Run: headless pygame with SDL's dummy video driver; simulated clock (each Clock.tick advances the game by its frame time, no real sleeping); random seed 0; keys injected as events and as key.get_pressed() state; no mouse input.
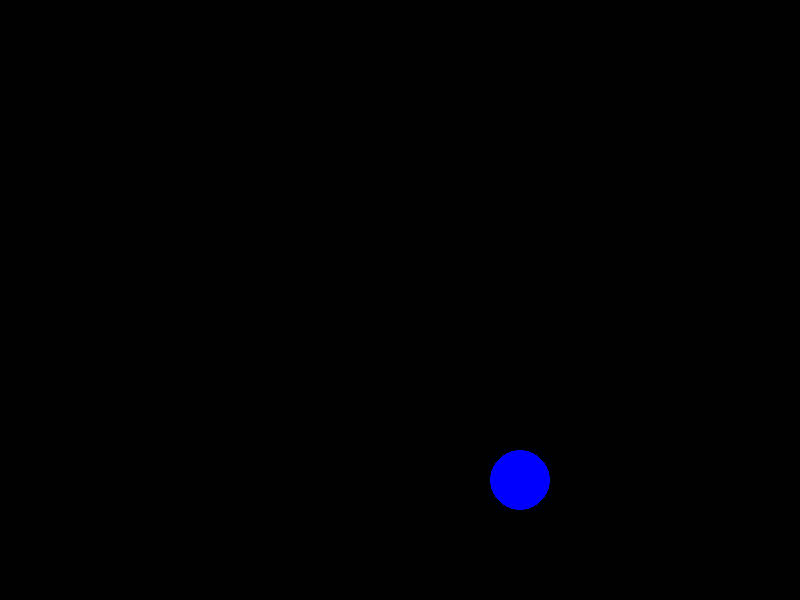
Frame 1 of 4 · flips 1–60 · no input
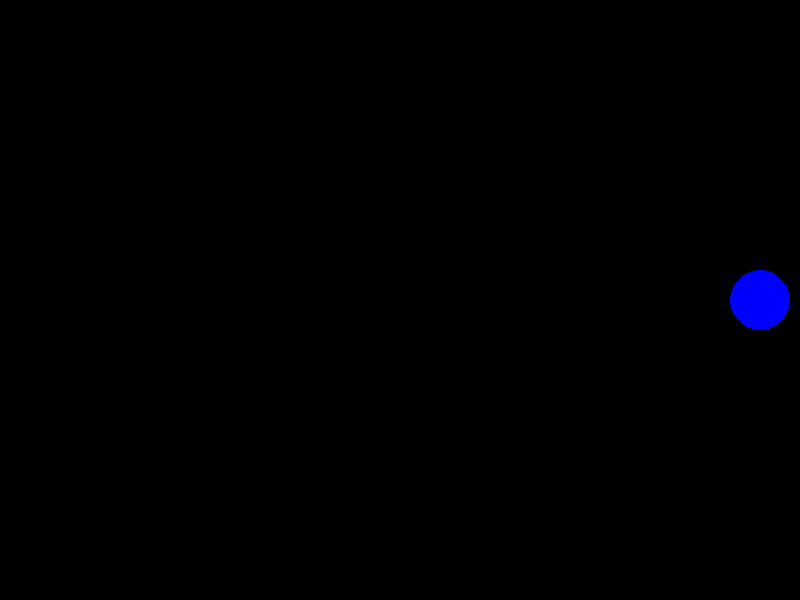
Frame 2 of 4 · flips 61–180 · tapped SPACE, RETURN · held RIGHT (→), D
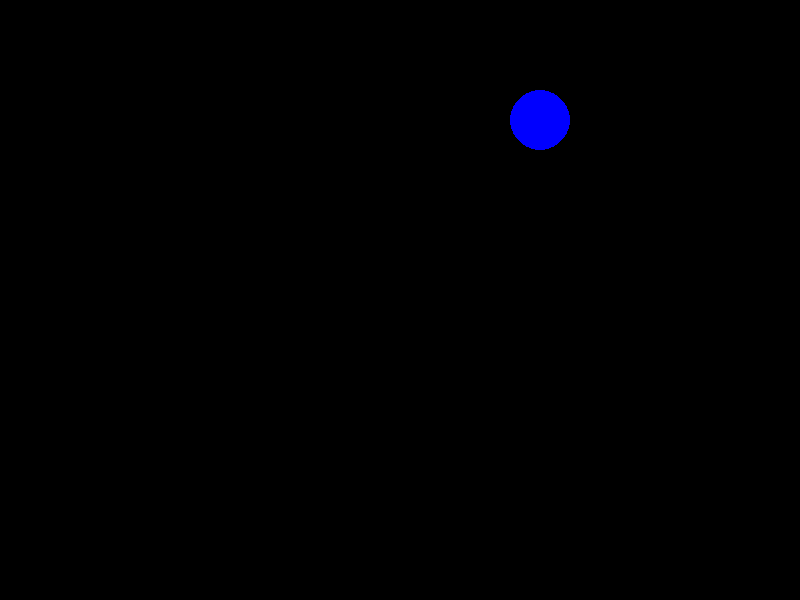
Frame 3 of 4 · flips 181–300 · held DOWN (↓), S
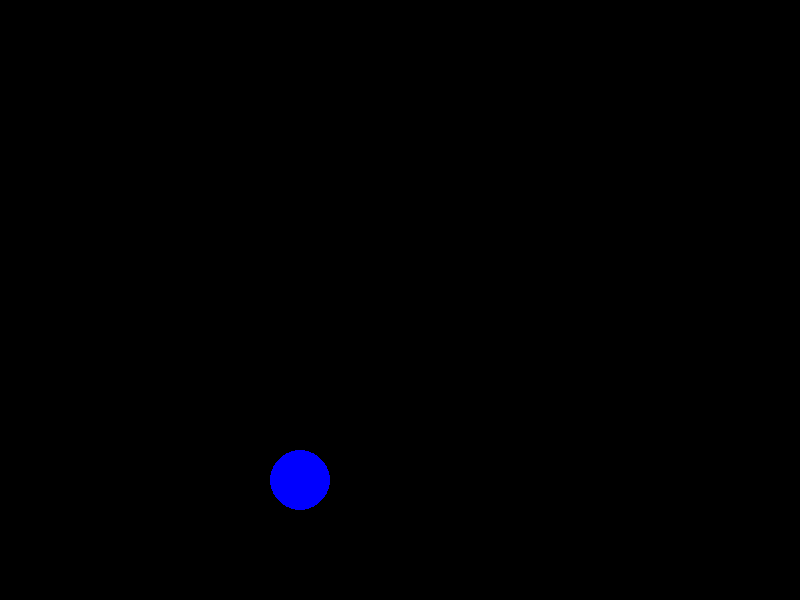
Frame 4 of 4 · flips 301–420 · held LEFT (←), A, UP (↑), W

The pygame program that drew these frames:

import pygame, random
pygame.init()
WIDTH, HEIGHT = 800, 600
screen = pygame.display.set_mode((WIDTH, HEIGHT))
BACKGROUND = (0, 0, 0)
CIRCLE_COLOR = (0, 0, 255)
circle_radius = 30
circle_x = WIDTH // 2
circle_y = HEIGHT // 2
dx = random.randint(-10, 10)
dy = random.randint(-10, 10)
while dx == 0 or dy == 0:
    dx = random.randint(-10, 10)
    dy = random.randint(-10, 10)
clock = pygame.time.Clock()
running = True
while running:
    for event in pygame.event.get():
        if event.type == pygame.QUIT:
            running = False
        elif event.type == pygame.KEYDOWN:
            if event.key == pygame.K_ESCAPE:
                running = False
    circle_x += dx
    circle_y += dy
    if circle_x - circle_radius <= 0 or circle_x + circle_radius >= WIDTH:
        dx = -dx
    if circle_y - circle_radius <= 0 or circle_y + circle_radius >= HEIGHT:
        dy = -dy
    screen.fill(BACKGROUND)
    pygame.draw.circle(screen, CIRCLE_COLOR, (int(circle_x), int(circle_y)), circle_radius)
    pygame.display.flip()
    clock.tick(60)
pygame.quit()
